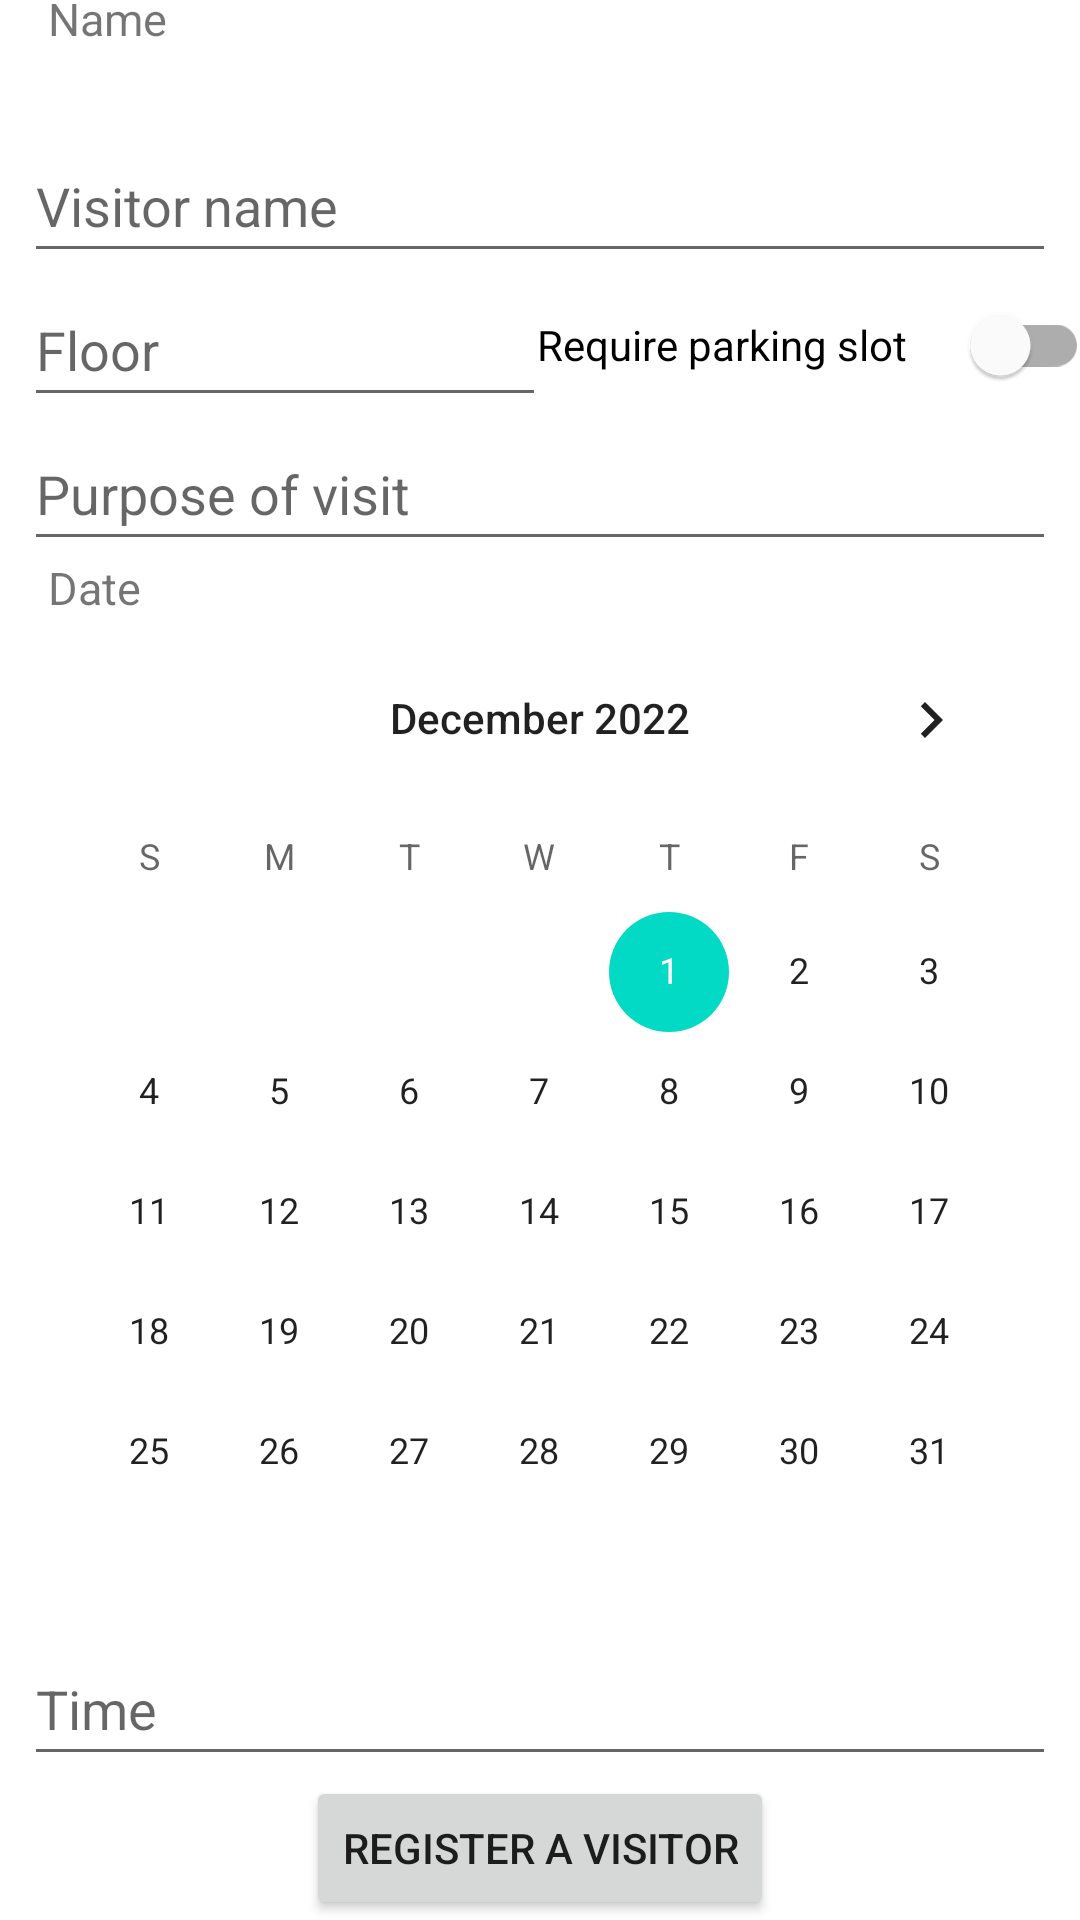

Android layout source for this screen:
<!-- AndroidManifest.xml: application theme Theme.ControlDeVisitas -->
<!-- res/layout/fragment_register.xml -->
<?xml version="1.0" encoding="utf-8"?>
<androidx.constraintlayout.widget.ConstraintLayout xmlns:android="http://schemas.android.com/apk/res/android"
    xmlns:app="http://schemas.android.com/apk/res-auto"
    xmlns:tools="http://schemas.android.com/tools"
    android:layout_width="match_parent"
    android:layout_height="match_parent"
    tools:context=".ui.register.RegisterFragment">

    <CalendarView
        android:id="@+id/calendarView"
        android:layout_width="match_parent"
        android:layout_height="wrap_content"
        android:layout_marginStart="8dp"
        android:layout_marginEnd="8dp"
        android:maxDate="12/31/2024"
        android:minDate="12/01/2022"
        app:layout_constraintBottom_toTopOf="@id/txtTime"
        app:layout_constraintEnd_toEndOf="parent"
        app:layout_constraintStart_toStartOf="parent"
        app:layout_constraintTop_toBottomOf="@+id/txtPurpose" />

    <EditText
        android:id="@+id/txtFloor"
        android:layout_width="174dp"
        android:layout_height="wrap_content"
        android:layout_marginStart="8dp"
        android:hint="@string/str_floor"
        android:importantForAutofill="no"
        android:inputType="number"
        android:minHeight="48dp"
        app:layout_constraintBottom_toTopOf="@+id/txtPurpose"
        app:layout_constraintStart_toStartOf="parent"
        app:layout_constraintTop_toBottomOf="@id/txtVisitorName" />

    <EditText
        android:id="@+id/txtPurpose"
        android:layout_width="match_parent"
        android:layout_height="wrap_content"
        android:layout_marginStart="8dp"
        android:layout_marginEnd="8dp"
        android:hint="@string/purpose_of_visit"
        android:importantForAutofill="no"
        android:inputType="textShortMessage"
        android:minHeight="48dp"
        app:layout_constraintEnd_toEndOf="parent"
        app:layout_constraintStart_toStartOf="parent"
        app:layout_constraintBottom_toTopOf="@id/lblDate"
        app:layout_constraintTop_toBottomOf="@id/rdoParking" />

    <EditText
        android:id="@+id/txtVisitorName"
        android:layout_width="match_parent"
        android:layout_height="wrap_content"
        android:layout_marginStart="8dp"
        android:layout_marginEnd="8dp"
        android:hint="@string/visitor_name"
        android:importantForAutofill="no"
        android:inputType="textPersonName"
        android:minHeight="48dp"
        app:layout_constraintBottom_toTopOf="@+id/txtFloor"
        app:layout_constraintEnd_toEndOf="parent"
        app:layout_constraintStart_toStartOf="parent"
        app:layout_constraintTop_toBottomOf="@id/txtRegUserName"
        tools:ignore="TextContrastCheck" />

    <EditText
        android:id="@+id/txtTime"
        android:layout_width="match_parent"
        android:layout_height="wrap_content"
        android:layout_marginStart="8dp"
        android:layout_marginEnd="8dp"
        android:ems="10"
        android:hint="@string/prompt_time"
        android:importantForAutofill="no"
        android:inputType="time"
        android:minHeight="48dp"
        app:layout_constraintEnd_toEndOf="parent"
        app:layout_constraintStart_toStartOf="parent"
        app:layout_constraintTop_toBottomOf="@id/calendarView"
        app:layout_constraintBottom_toTopOf="@id/btnRegisterVisit"/>

    <TextView
        android:id="@+id/lblDate"
        android:layout_width="match_parent"
        android:layout_height="wrap_content"
        android:layout_marginStart="16dp"
        android:layout_marginEnd="8dp"
        android:text="@string/prompt_date"
        android:textAlignment="viewStart"
        android:textSize="15sp"
        app:layout_constraintBottom_toTopOf="@id/calendarView"
        app:layout_constraintEnd_toEndOf="parent"
        app:layout_constraintStart_toStartOf="parent" />

    <TextView
        android:id="@+id/txtRegUserName"
        android:layout_width="match_parent"
        android:layout_height="wrap_content"
        android:layout_marginStart="8dp"
        android:layout_marginTop="16dp"
        android:layout_marginEnd="8dp"
        android:textColor="?attr/colorPrimary"
        android:textSize="20sp"
        app:layout_constraintBottom_toTopOf="@+id/txtVisitorName"
        app:layout_constraintEnd_toEndOf="parent"
        app:layout_constraintStart_toStartOf="parent"
        app:layout_constraintTop_toTopOf="parent"
        tools:text="Lorem Ipsum Dolor Sit Amet" />

    <TextView
        android:id="@+id/lblRegUserName"
        android:layout_width="match_parent"
        android:layout_height="wrap_content"
        android:layout_marginStart="16dp"
        android:layout_marginEnd="8dp"
        android:text="@string/prompt_name"
        android:textAlignment="viewStart"
        android:textSize="15sp"
        app:layout_constraintBottom_toTopOf="@id/txtRegUserName"
        app:layout_constraintEnd_toEndOf="parent"
        app:layout_constraintStart_toStartOf="parent" />

    <com.google.android.material.switchmaterial.SwitchMaterial
        android:id="@+id/rdoParking"
        android:layout_width="184dp"
        android:layout_height="wrap_content"
        android:layout_marginStart="8dp"
        android:layout_marginEnd="8dp"
        android:text="@string/require_parking"
        app:layout_constraintBottom_toTopOf="@id/txtPurpose"
        app:layout_constraintEnd_toEndOf="parent"
        app:layout_constraintStart_toEndOf="@id/txtFloor"
        app:layout_constraintTop_toBottomOf="@id/txtVisitorName" />

    <Button
        android:id="@+id/btnRegisterVisit"
        android:layout_width="wrap_content"
        android:layout_height="wrap_content"
        android:text="@string/register_visitor"
        app:layout_constraintBottom_toBottomOf="parent"
        app:layout_constraintEnd_toEndOf="parent"
        app:layout_constraintStart_toStartOf="parent"
        app:layout_constraintTop_toBottomOf="@id/txtTime" />

</androidx.constraintlayout.widget.ConstraintLayout>
<!-- resources referenced by this layout -->
<resources>
  <string name="prompt_date">Date</string>
  <string name="prompt_name">Name</string>
  <string name="prompt_time">Time</string>
  <string name="purpose_of_visit">Purpose of visit</string>
  <string name="register_visitor">Register a visitor</string>
  <string name="require_parking">Require parking slot</string>
  <string name="str_floor">Floor</string>
  <string name="visitor_name">Visitor name</string>
  <style name="Theme.ControlDeVisitas" parent="Theme.MaterialComponents.DayNight.DarkActionBar">
          
          <item name="colorPrimary">@color/purple_500</item>
          <item name="colorPrimaryVariant">@color/purple_700</item>
          <item name="colorOnPrimary">@color/white</item>
          
          <item name="colorSecondary">@color/teal_200</item>
          <item name="colorSecondaryVariant">@color/teal_700</item>
          <item name="colorOnSecondary">@color/black</item>
          
          <item name="android:statusBarColor" tools:targetApi="l">?attr/colorPrimaryVariant</item>
          
      </style>
  <!-- not gathered from this repository: default colours our renderer supplied (Android Studio template values) -->
  <color name="purple_500">#FF6200EE</color>
  <color name="purple_700">#FF3700B3</color>
  <color name="teal_200">#FF03DAC5</color>
  <color name="teal_700">#FF018786</color>
  <color name="black">#FF000000</color>
  <color name="white">#FFFFFFFF</color>
</resources>
